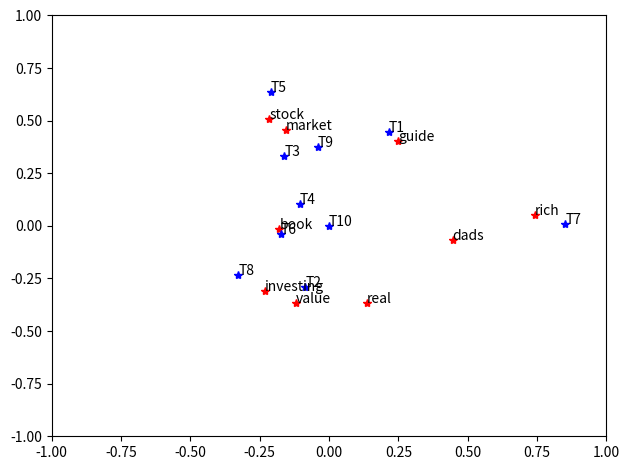

The matplotlib source for this figure:
"""
Practice on LSA: (SVD)
https://blog.csdn.net/zhzhji440/article/details/47193731?spm=1001.2014.3001.5501
"""

from cmath import isnan
import numpy as np
import matplotlib.pyplot as plt
from scipy.linalg import svd
# from string import maketrans

titles = [
            "The Neatest Little Guide to Stock Market Investing", #T1
            "Investing For Dummies, 4th Edition", #T2
            "The Little Book of Common Sense Investing The Only Way to Guarantee Your Fair Share of Stock Market Returns",
            "The Little Book of Value Investing", "Value Investing From Graham to Buffett and Beyond",
            "Rich Dads Guide to Investing: What the Rich Invest in, That the Poor and the Middle Class Do Not!",
            "Investing in Real Estate, 5th Edition",
            "Stock Investing For Dummies",
            "Rich Dads Advisors: The ABC's of Real Estate Investing The Secrets of Finding Hidden Profits Most Investors Miss",
            "Harry Potter and his adventure"
        ]
stopwords = ['and','edition','for','in','little','of','the','to']
ignorechars = ",:'!"

class LSA(object):
    def __init__(self, stopwords, ignorechars):
        self.stopwords = stopwords
        self.ignorechars_trans_table = "".maketrans(ignorechars, "    ")
        self.word_dict = {}
        self.doc_cout = 0
    
    def parse(self, doc):
        words = doc.split()

        for word in words:
            # translate()
            word = word.lower().translate(self.ignorechars_trans_table)
            
            if word in self.stopwords:
                continue
            elif word in self.word_dict:
                self.word_dict[word].append(self.doc_cout)
            else:
                self.word_dict[word] = [self.doc_cout]
        
        self.doc_cout += 1
        return

    def build(self):
        self.keys = [ key for key in self.word_dict.keys() if len(self.word_dict[key]) > 1 ] # 只取出現一次以上的
        self.keys.sort()
        self.count_matrix = np.zeros([ len(self.keys), self.doc_cout ])
        self.TFIDF_matrix = np.zeros([ len(self.keys), self.doc_cout ])

        for key_idx, key in enumerate(self.keys):
            for doc_num in self.word_dict[key]:
                self.count_matrix[key_idx, doc_num] += 1
        return
    
    def print_count_matrix(self):
        print("keys>1:", self.keys)
        print("# of documents:", self.doc_cout)
        print("count_matrix:\n", self.count_matrix)
        return
    
    def print_TFIDF_matrix(self):
        print(self.TFIDF_matrix)
        return
    
    # Optional
    def TFIDF(self):
        # 不會用到的變數不需要進入 class (self.)
        words_per_doc = np.sum(self.count_matrix, axis=0)
        docs_per_word = np.sum(np.asarray(self.count_matrix>0, "int"), axis=1) # 過濾所有大於 0 的成為 1
        rows, cols = self.count_matrix.shape

        for i in range(rows):
            for j in range(cols):
                val = (self.count_matrix[i][j] / words_per_doc[j]) * np.log(float(cols) / docs_per_word[i])
                self.TFIDF_matrix[i][j] = val
                if np.isnan(val):
                    self.TFIDF_matrix[i][j] = 0.0
        return

    def do_svd(self, dim=None, TFIDF=False):
        self.U, self.S, self.Vt = svd(self.count_matrix)
        if TFIDF == True:
            self.U, self.S, self.Vt = svd(self.TFIDF_matrix)

        # 取前三維（沒特別意義，方便視覺化而已）
        # print(self.Vt) # WHy (10,)?
        print(self.U[:, :3]) # 單字在語意空間中的座標
        print(self.S[:3]) # 奇異值
        print(self.Vt[:, :3]) # 文章在語意空間中的座標
        
        if dim != None:
            self.U = self.U[:, :dim]
            self.S = self.S[:dim]
            self.Vt = self.Vt[:, :dim]
        return
    
    def draw_fig(self):
        plt.rcParams["figure.autolayout"] = True

        x, y = self.U[:, 1], self.U[:, 2]
        plt.plot(x, y, 'r*')
        for idx, xy in enumerate(zip(x, y)):
            # print(self.keys)
            # plt.annotate('(%.2f, %.2f)' % xy, xy=xy)
            plt.annotate(self.keys[idx], xy=xy)
        
        x, y = self.Vt[:, 1], self.Vt[:, 2]
        plt.plot(x, y, 'b*')
        for idx, xy in enumerate(zip(x, y)):
            # plt.annotate("({:.2f}, {:.2f})".format(xy[0], xy[1]), xy=xy)
            plt.annotate("T{}".format(idx+1), xy=xy)

        plt.axis([-1,1,-1,1])
        plt.show()
        return


lsa = LSA(stopwords=stopwords, ignorechars=ignorechars)

for title in titles:
    lsa.parse(title)
lsa.build()
# lsa.print_count_matrix()

lsa.TFIDF()
# lsa.print_TFIDF_matrix()

lsa.do_svd(dim=3, TFIDF=False)

# Draw figure
lsa.draw_fig() # T10 在 (0,0)